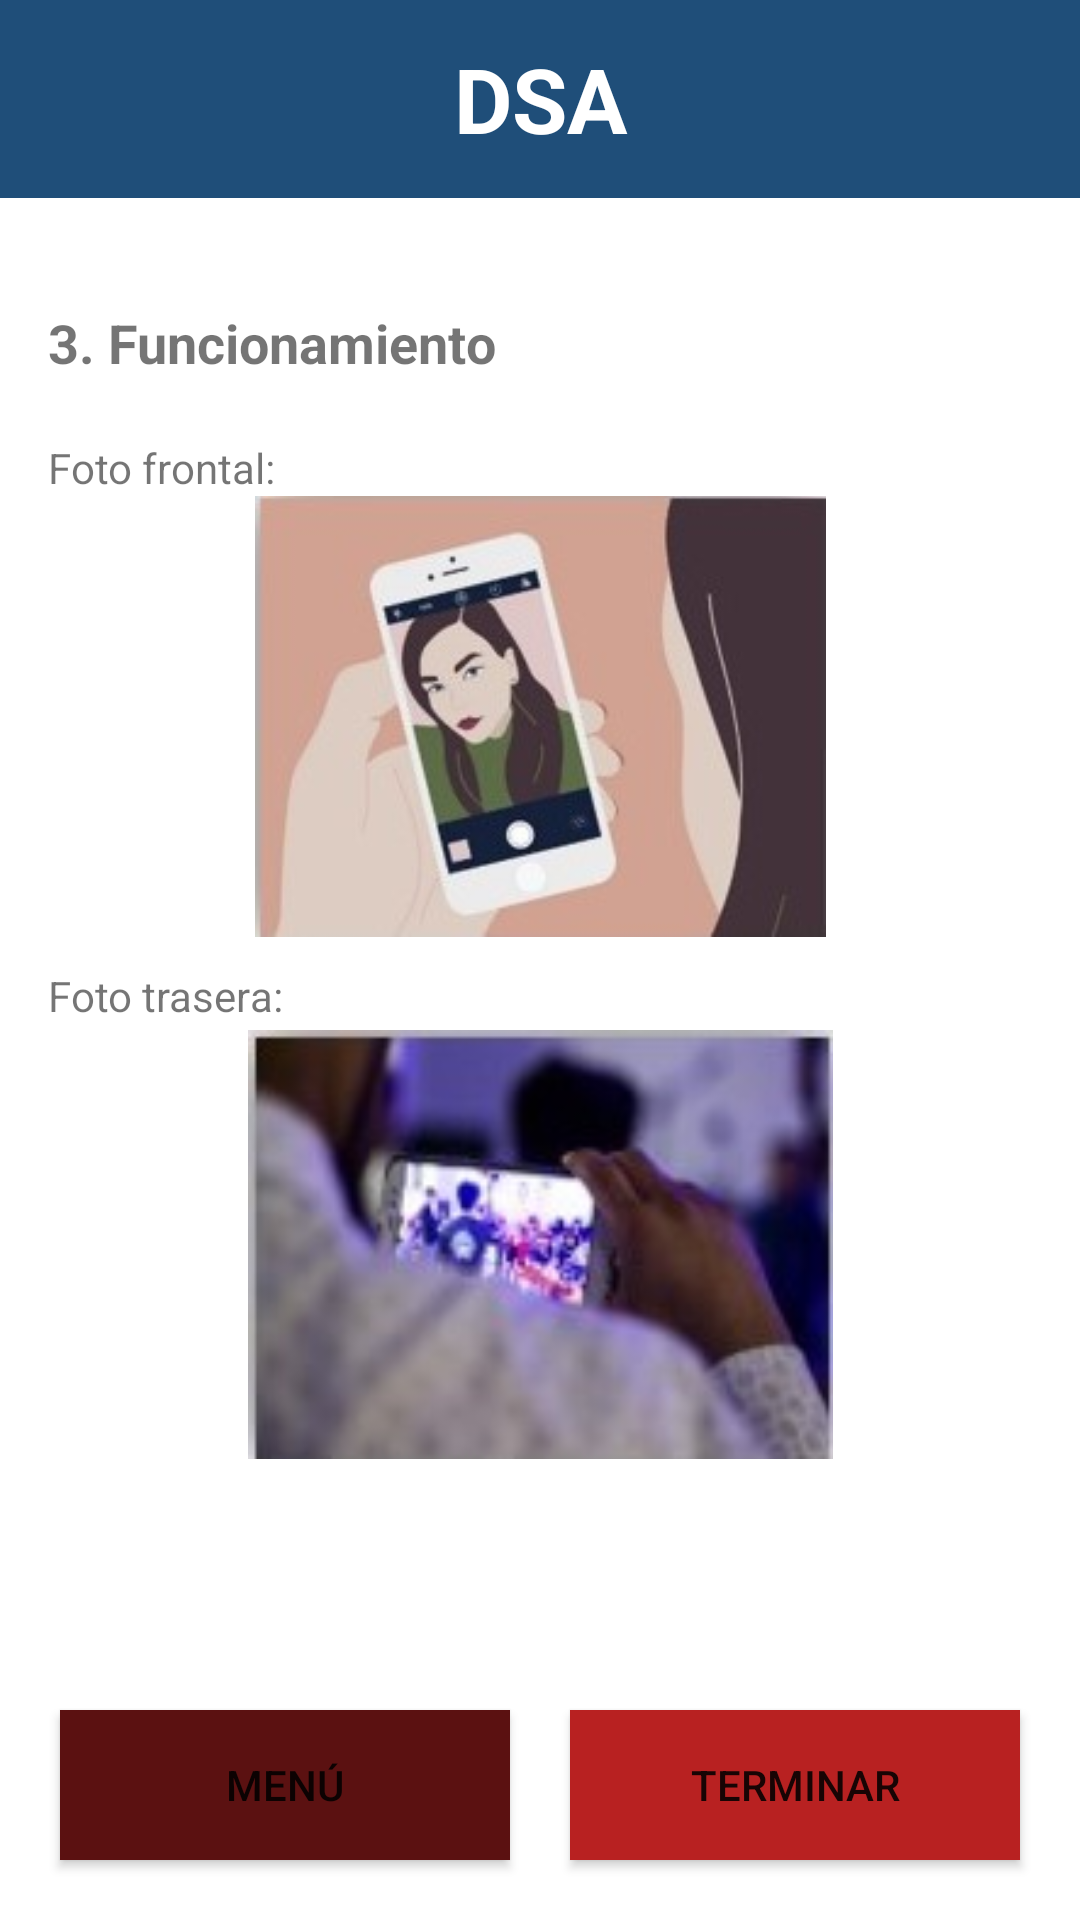

The Android layout XML behind this screen, and the referenced resources:
<!-- AndroidManifest.xml: application theme Theme.AppEmergencia -->
<!-- res/layout/activity_como_funciona_4.xml -->
<?xml version="1.0" encoding="utf-8"?>
<androidx.constraintlayout.widget.ConstraintLayout xmlns:android="http://schemas.android.com/apk/res/android"
    xmlns:app="http://schemas.android.com/apk/res-auto"
    xmlns:tools="http://schemas.android.com/tools"
    android:layout_width="match_parent"
    android:layout_height="match_parent"
    tools:context=".ComoFunciona_4">

    <Button
        android:id="@+id/button4"
        android:layout_width="150dp"
        android:layout_height="50dp"
        android:layout_marginEnd="20dp"
        android:layout_marginRight="20dp"
        android:layout_marginBottom="20dp"
        android:background="#B82121"
        android:onClick="siguiente"
        android:text="Terminar"
        app:layout_constraintBottom_toBottomOf="parent"
        app:layout_constraintEnd_toEndOf="parent" />

    <Button
        android:id="@+id/button3"
        android:layout_width="150dp"
        android:layout_height="50dp"
        android:layout_marginStart="20dp"
        android:layout_marginLeft="20dp"
        android:layout_marginBottom="20dp"
        android:background="#B82121"
        android:onClick="menu"
        android:text="Menú"
        app:backgroundTint="#5B1111"
        app:layout_constraintBottom_toBottomOf="parent"
        app:layout_constraintStart_toStartOf="parent" />

    <TextView
        android:id="@+id/textView7"
        android:layout_width="wrap_content"
        android:layout_height="wrap_content"
        android:layout_marginStart="16dp"
        android:layout_marginLeft="16dp"
        android:layout_marginTop="36dp"
        android:text="3. Funcionamiento"
        android:textSize="18sp"
        android:textStyle="bold"
        app:layout_constraintStart_toStartOf="parent"
        app:layout_constraintTop_toBottomOf="@+id/textView6" />

    <TextView
        android:id="@+id/textView6"
        android:layout_width="0dp"
        android:layout_height="66dp"
        android:autoText="false"
        android:background="#1F4E79"
        android:gravity="center"
        android:shadowColor="#8A3434"
        android:text="DSA"
        android:textColor="@color/white"
        android:textSize="30sp"
        android:textStyle="bold"
        app:layout_constraintEnd_toEndOf="parent"
        app:layout_constraintStart_toStartOf="parent"
        app:layout_constraintTop_toTopOf="parent" />

    <TextView
        android:id="@+id/textView10"
        android:layout_width="wrap_content"
        android:layout_height="wrap_content"
        android:layout_marginStart="16dp"
        android:layout_marginLeft="16dp"
        android:layout_marginTop="20dp"
        android:text="Foto frontal:"
        app:layout_constraintStart_toStartOf="parent"
        app:layout_constraintTop_toBottomOf="@+id/textView7" />

    <TextView
        android:id="@+id/textView11"
        android:layout_width="wrap_content"
        android:layout_height="wrap_content"
        android:layout_marginStart="16dp"
        android:layout_marginLeft="16dp"
        android:layout_marginTop="10dp"
        android:text="Foto trasera:"
        app:layout_constraintStart_toStartOf="parent"
        app:layout_constraintTop_toBottomOf="@+id/imageView7" />

    <ImageView
        android:id="@+id/imageView7"
        android:layout_width="195dp"
        android:layout_height="147dp"
        app:layout_constraintEnd_toEndOf="parent"
        app:layout_constraintStart_toStartOf="parent"
        app:layout_constraintTop_toBottomOf="@+id/textView10"
        app:srcCompat="@drawable/foto_frontal" />

    <ImageView
        android:id="@+id/imageView8"
        android:layout_width="195dp"
        android:layout_height="147dp"
        app:layout_constraintEnd_toEndOf="parent"
        app:layout_constraintStart_toStartOf="parent"
        app:layout_constraintTop_toBottomOf="@+id/textView11"
        app:srcCompat="@drawable/foto_trasera" />

</androidx.constraintlayout.widget.ConstraintLayout>
<!-- resources referenced by this layout -->
<resources>
  <color name="white">#FFFFFFFF</color>
  <!-- drawable foto_frontal: jpg bitmap (drawable, 33295 bytes) -->
  <!-- drawable foto_trasera: jpg bitmap (drawable, 27449 bytes) -->
  <style name="Theme.AppEmergencia" parent="Theme.MaterialComponents.DayNight.DarkActionBar">
          
          <item name="android:windowBackground">@color/background</item>
          <item name="colorPrimary">@color/encabezado</item>
          <item name="colorPrimaryVariant">@color/purple_700</item>
          <item name="colorOnPrimary">@color/white</item>
          
          <item name="colorSecondary">@color/teal_200</item>
          <item name="colorSecondaryVariant">@color/teal_700</item>
          <item name="colorOnSecondary">@color/black</item>
          
          <item name="android:statusBarColor" tools:targetApi="l">?attr/colorPrimaryVariant</item>
          
      </style>
  <color name="background">#fff </color>
  <color name="encabezado">#183289</color>
  <color name="purple_700">#FF3700B3</color>
  <color name="teal_200">#FF03DAC5</color>
  <color name="teal_700">#FF018786</color>
  <color name="black">#FF000000</color>
</resources>
